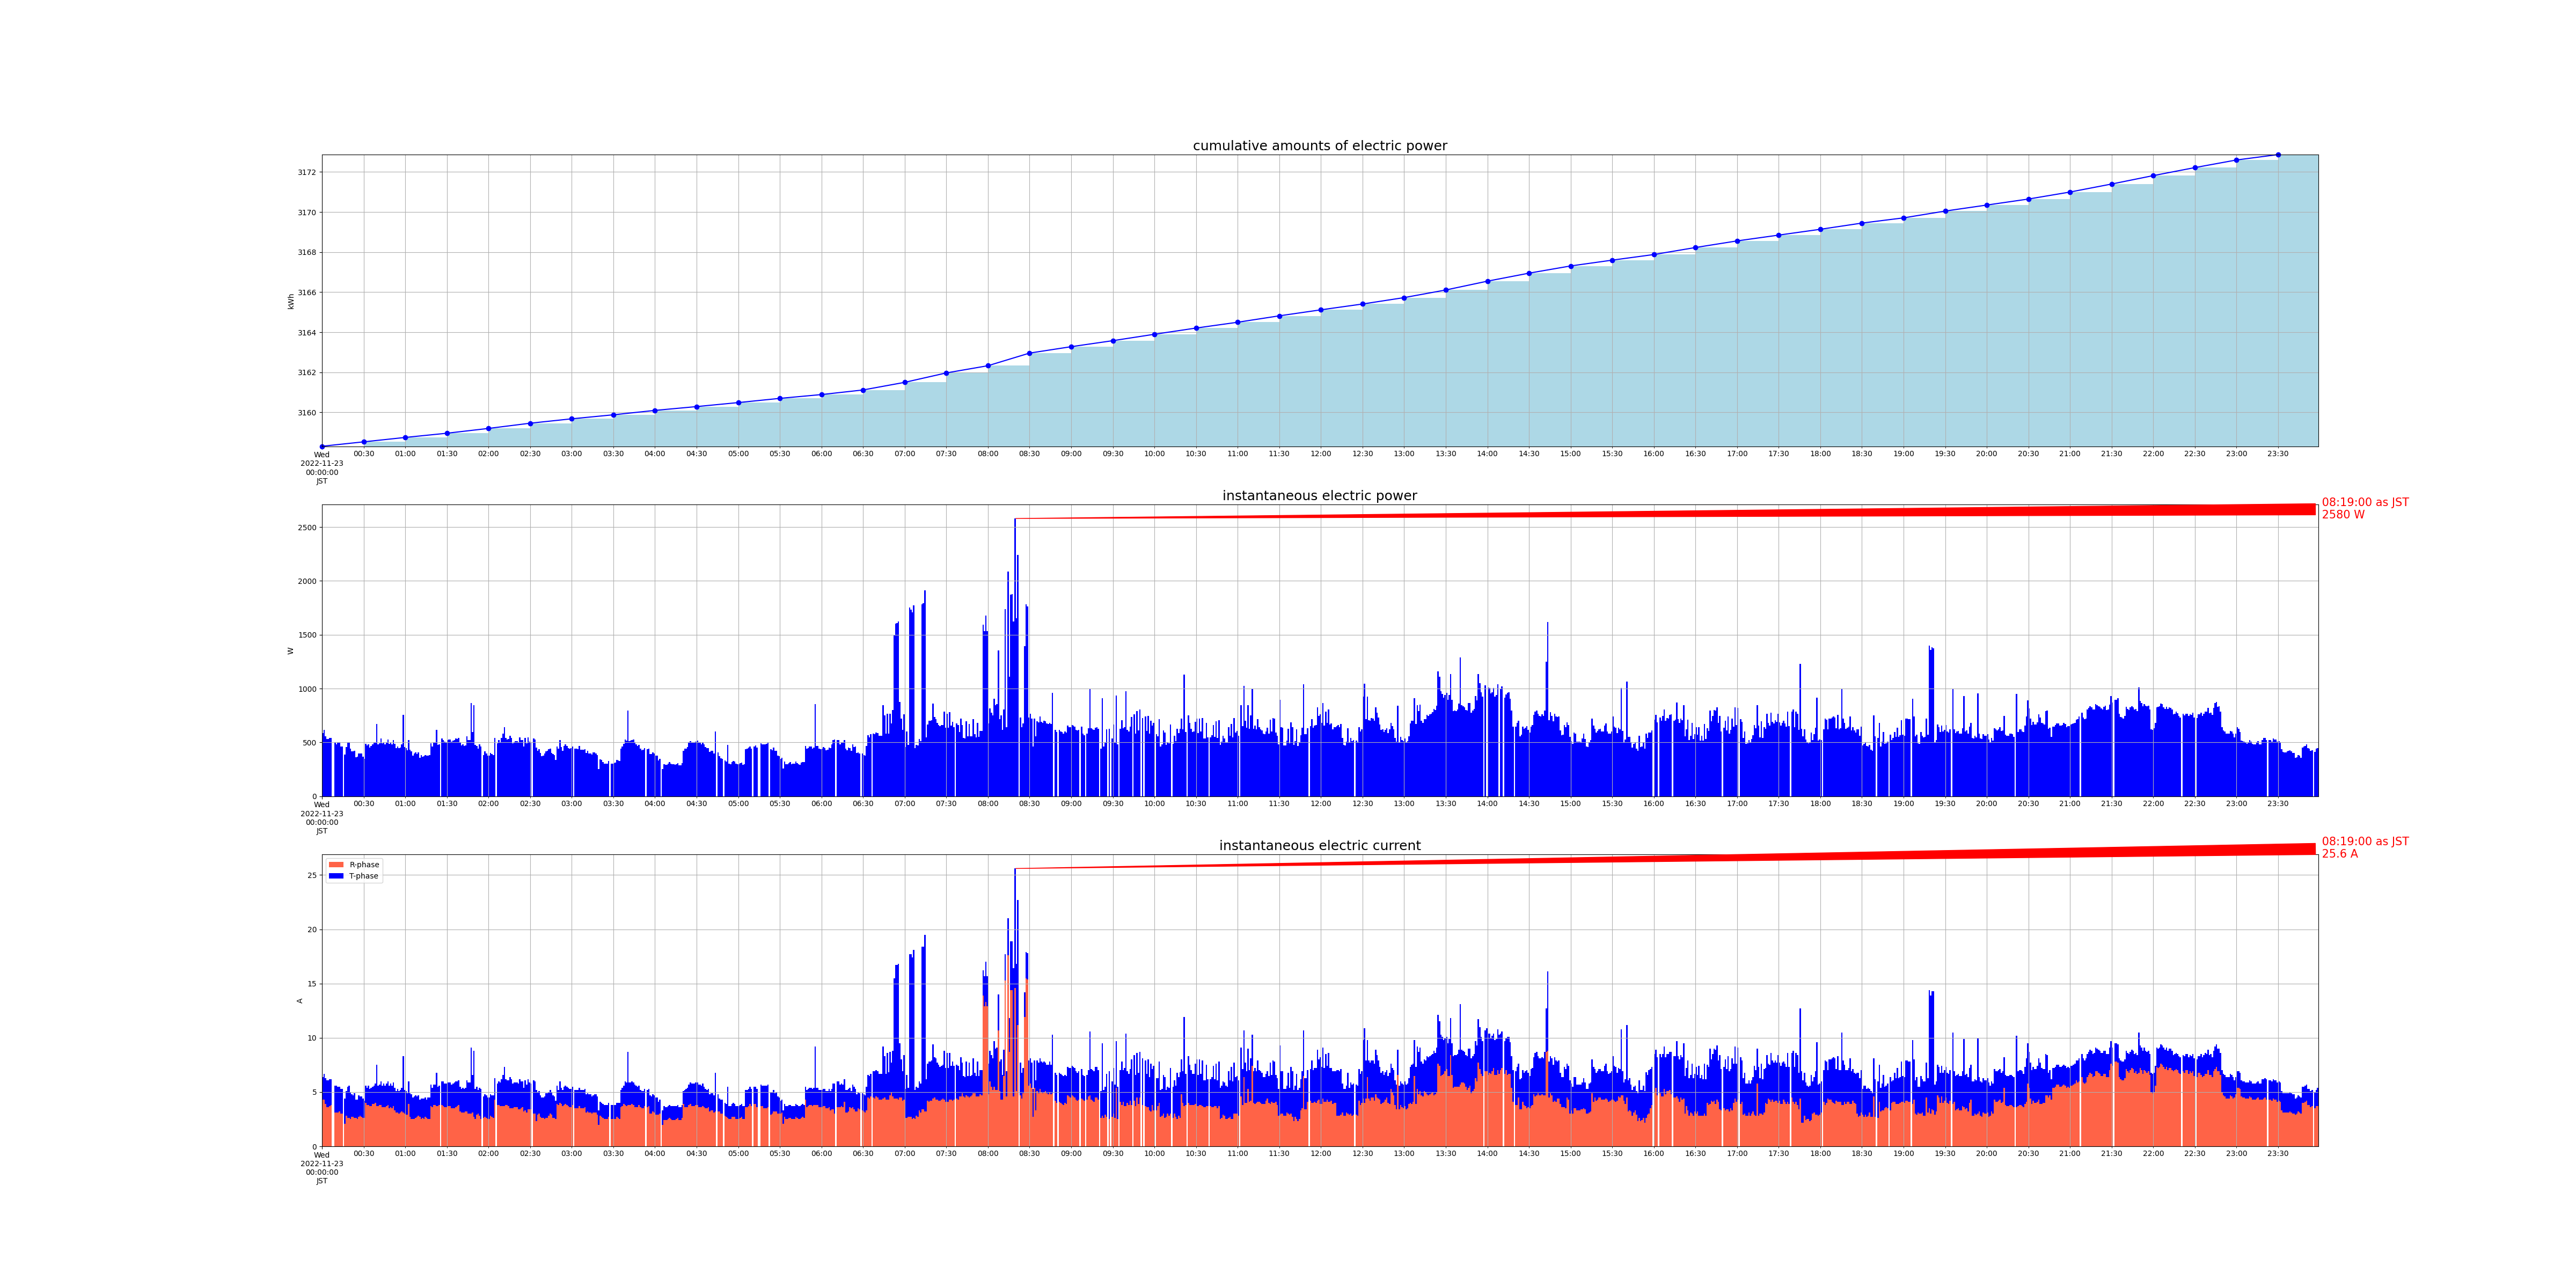

Source data for this figure (header and first rows):
measured_at, sensor_id, cumlative_kwh, instant_watt, instant_ampere_R, instant_ampere_T
2022-11-23 00:00:00+09:00, smartmeter, , 588.0, , 
2022-11-23 00:00:00+09:00, smartmeter, , , 4.3, 2.1
2022-11-23 00:00:00+09:00, smartmeter, 3158, , , 
2022-11-23 00:01:00+09:00, smartmeter, , 616.0, , 
2022-11-23 00:01:00+09:00, smartmeter, , , 4.3, 2.4
2022-11-23 00:02:00+09:00, smartmeter, , 556.0, , 
2022-11-23 00:02:00+09:00, smartmeter, , , 3.9, 2.4
2022-11-23 00:03:00+09:00, smartmeter, , 532.0, , 
2022-11-23 00:03:00+09:00, smartmeter, , , 3.6, 2.5
2022-11-23 00:04:00+09:00, smartmeter, , 532.0, , 
2022-11-23 00:04:00+09:00, smartmeter, , , 3.6, 2.5
2022-11-23 00:05:00+09:00, smartmeter, , 540.0, , 
2022-11-23 00:05:00+09:00, smartmeter, , , 3.7, 2.5
2022-11-23 00:06:00+09:00, smartmeter, , 544.0, , 
2022-11-23 00:06:00+09:00, smartmeter, , , 3.8, 2.4
2022-11-23 00:09:00+09:00, smartmeter, , 496.0, , 
2022-11-23 00:09:00+09:00, smartmeter, , , 3.1, 2.5
2022-11-23 00:10:00+09:00, smartmeter, , 484.0, , 
2022-11-23 00:10:00+09:00, smartmeter, , , 3.1, 2.5
2022-11-23 00:11:00+09:00, smartmeter, , 496.0, , 
2022-11-23 00:11:00+09:00, smartmeter, , , 3.1, 2.4
2022-11-23 00:12:00+09:00, smartmeter, , 496.0, , 
2022-11-23 00:12:00+09:00, smartmeter, , , 3.2, 2.3
2022-11-23 00:13:00+09:00, smartmeter, , 460.0, , 
2022-11-23 00:13:00+09:00, smartmeter, , , 3.0, 2.3
2022-11-23 00:14:00+09:00, smartmeter, , 464.0, , 
2022-11-23 00:14:00+09:00, smartmeter, , , 3.0, 2.3
2022-11-23 00:16:00+09:00, smartmeter, , 388.0, , 
2022-11-23 00:16:00+09:00, smartmeter, , , 2.1, 2.3
2022-11-23 00:17:00+09:00, smartmeter, , 456.0, , 
2022-11-23 00:17:00+09:00, smartmeter, , , 2.8, 2.3
2022-11-23 00:18:00+09:00, smartmeter, , 496.0, , 
2022-11-23 00:18:00+09:00, smartmeter, , , 2.6, 2.9
2022-11-23 00:19:00+09:00, smartmeter, , 504.0, , 
2022-11-23 00:19:00+09:00, smartmeter, , , 2.6, 3.0
2022-11-23 00:20:00+09:00, smartmeter, , 444.0, , 
2022-11-23 00:20:00+09:00, smartmeter, , , 2.5, 2.5
2022-11-23 00:21:00+09:00, smartmeter, , 416.0, , 
2022-11-23 00:21:00+09:00, smartmeter, , , 2.7, 2.1
2022-11-23 00:22:00+09:00, smartmeter, , 416.0, , 
2022-11-23 00:22:00+09:00, smartmeter, , , 2.7, 2.0
2022-11-23 00:23:00+09:00, smartmeter, , 420.0, , 
2022-11-23 00:23:00+09:00, smartmeter, , , 2.6, 2.3
2022-11-23 00:24:00+09:00, smartmeter, , 364.0, , 
2022-11-23 00:24:00+09:00, smartmeter, , , 2.6, 1.7
2022-11-23 00:25:00+09:00, smartmeter, , 368.0, , 
2022-11-23 00:25:00+09:00, smartmeter, , , 2.5, 1.8
2022-11-23 00:26:00+09:00, smartmeter, , 400.0, , 
2022-11-23 00:26:00+09:00, smartmeter, , , 2.7, 2.0
2022-11-23 00:27:00+09:00, smartmeter, , 396.0, , 
2022-11-23 00:27:00+09:00, smartmeter, , , 2.8, 1.8
2022-11-23 00:28:00+09:00, smartmeter, , 400.0, , 
2022-11-23 00:28:00+09:00, smartmeter, , , 2.7, 1.9
2022-11-23 00:29:00+09:00, smartmeter, , 368.0, , 
2022-11-23 00:29:00+09:00, smartmeter, , , 2.6, 1.8
2022-11-23 00:30:00+09:00, smartmeter, , 348.0, , 
2022-11-23 00:30:00+09:00, smartmeter, , , 2.6, 1.6
2022-11-23 00:30:00+09:00, smartmeter, 3159, , , 
2022-11-23 00:31:00+09:00, smartmeter, , 488.0, , 
2022-11-23 00:31:00+09:00, smartmeter, , , 4.0, 1.6
... 2,744 more rows
